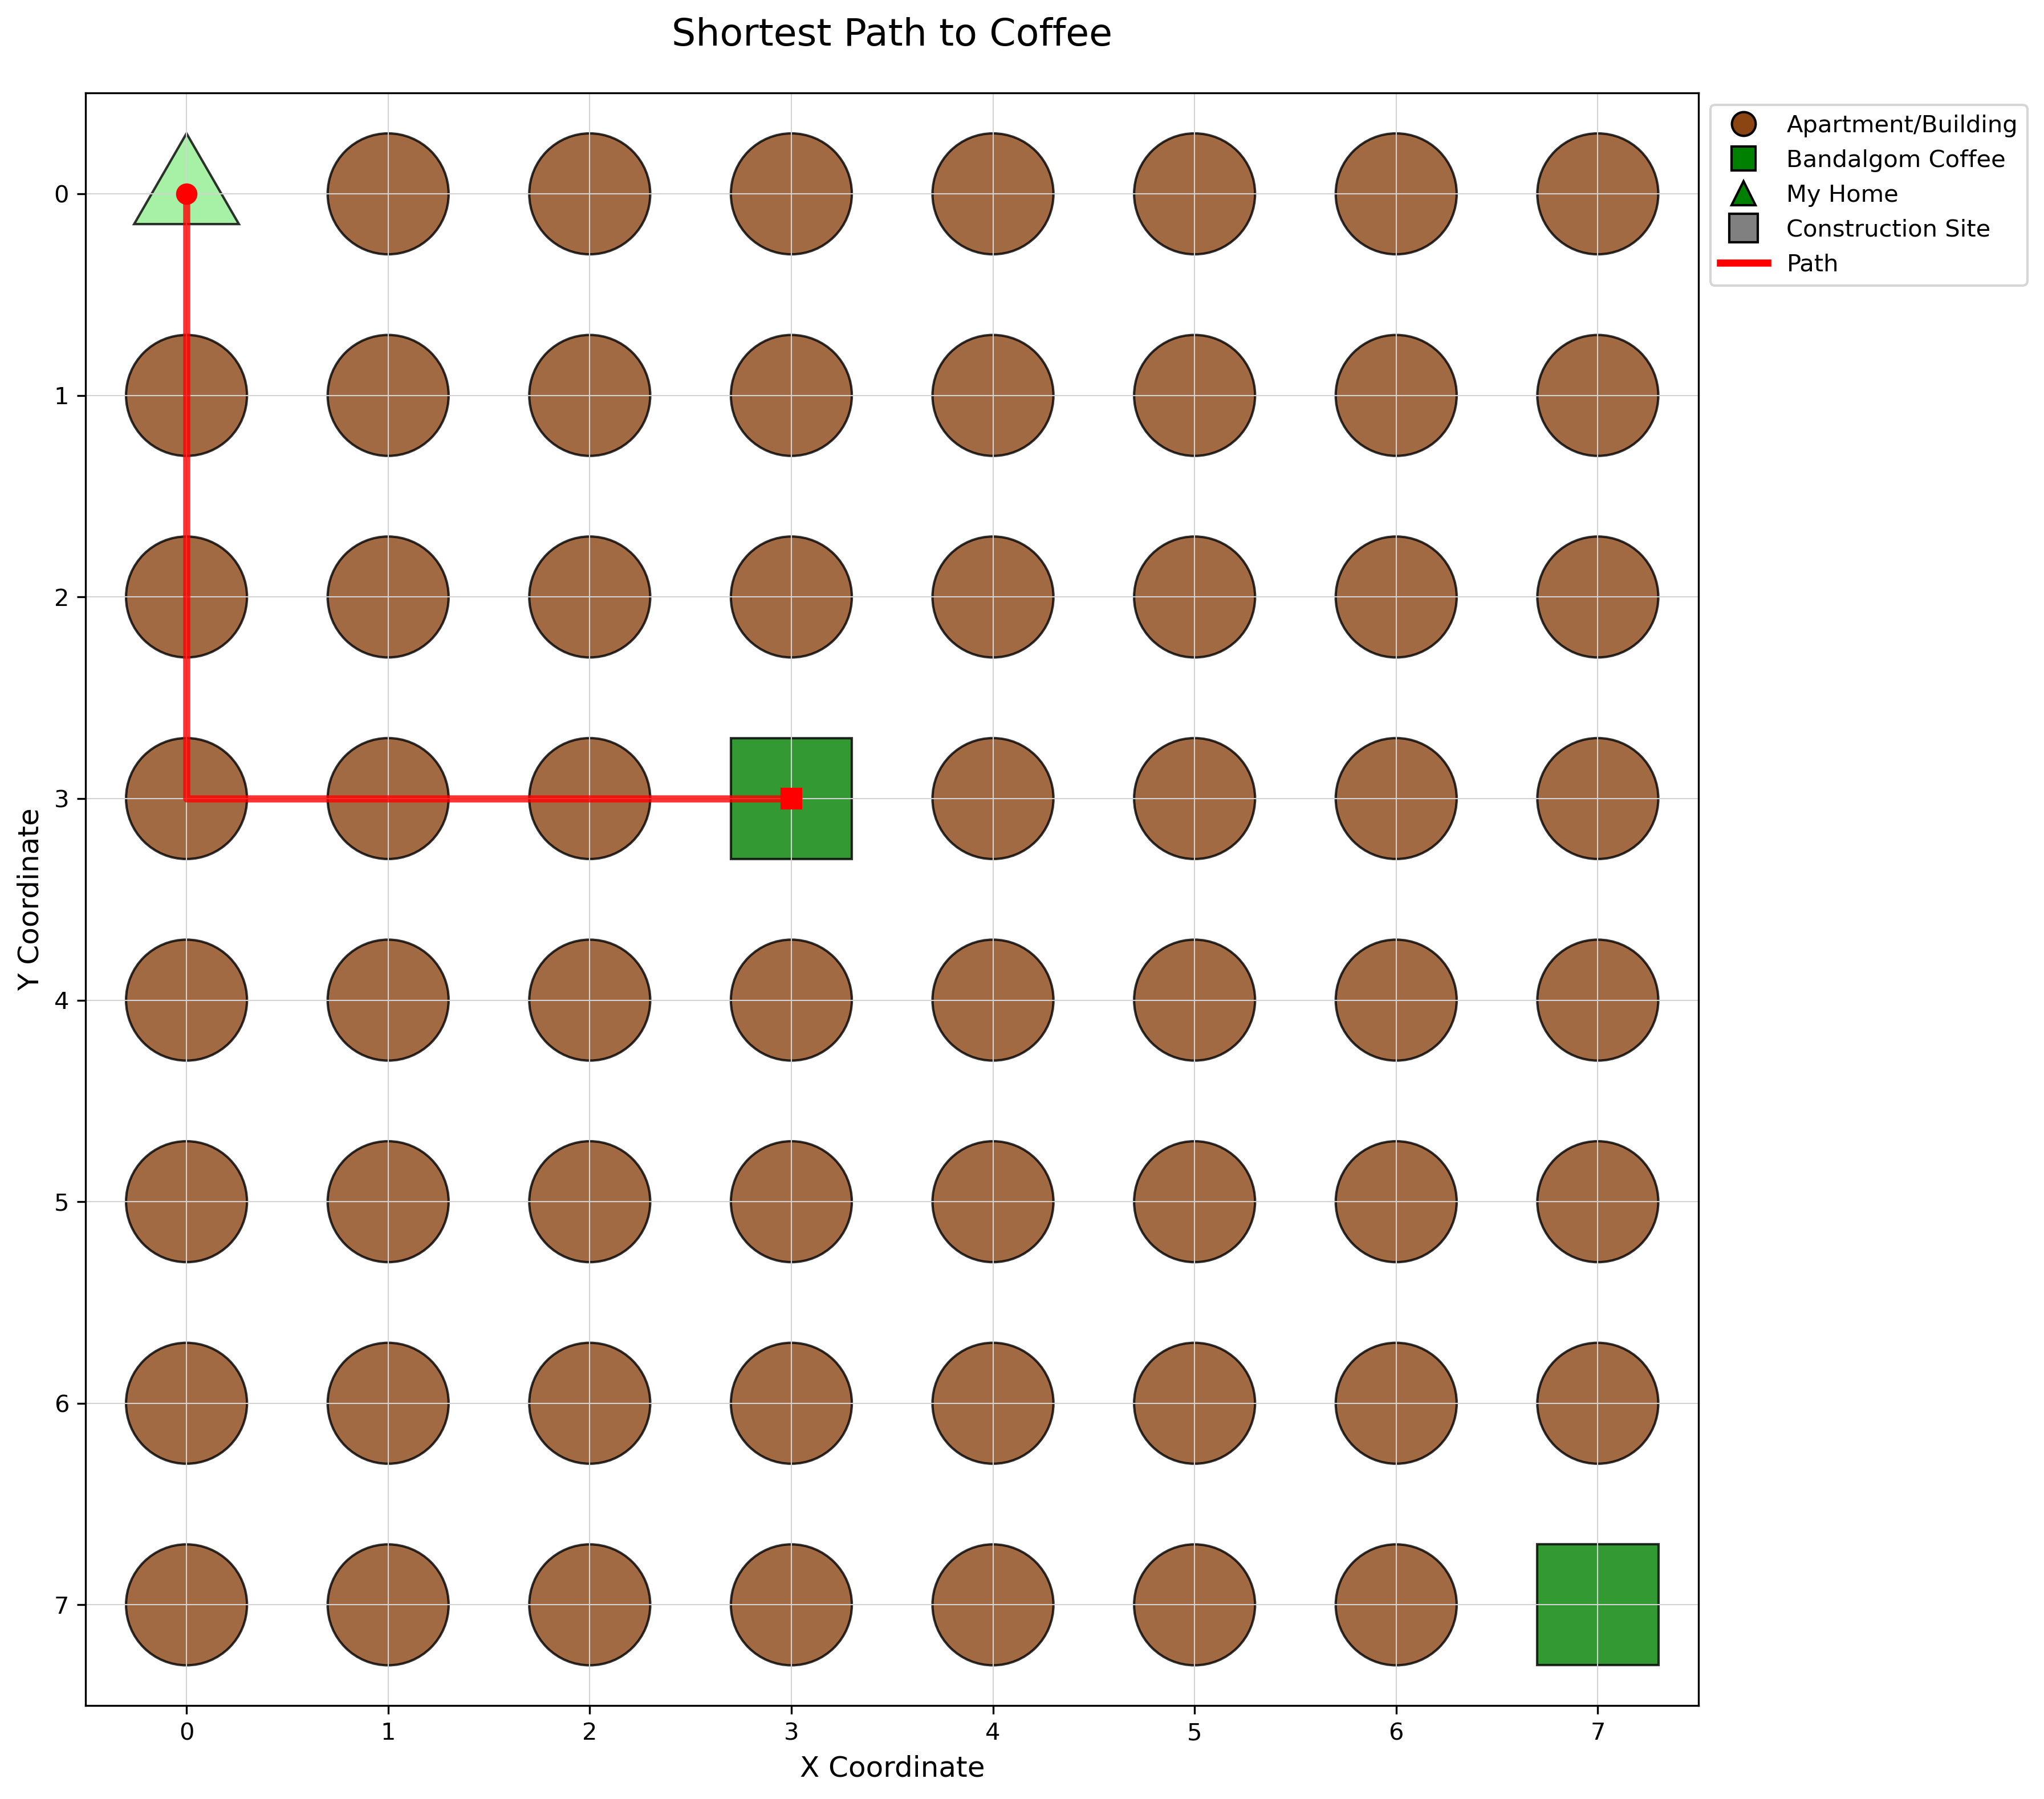

The table this chart was drawn from, first rows:
x, y
0, 0
0, 1
0, 2
0, 3
1, 3
2, 3
3, 3
